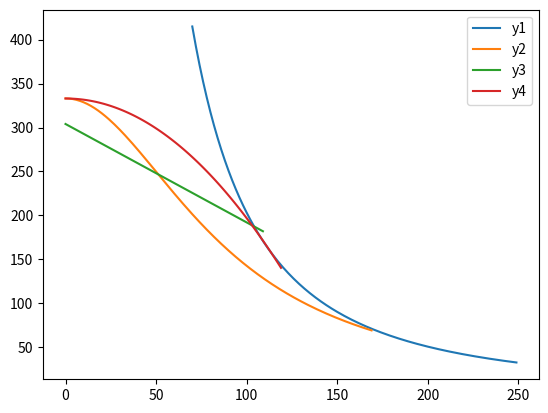

Reproduce this figure in Python.
import matplotlib.pyplot as plt
import numpy as np

dx = 1
x = np.arange(0, 250, dx)
x_1 = np.arange(70, 250, dx)
x_2 = np.arange(0, 170, dx)
x_3 = np.arange(0, 110, dx)
x_4 = np.arange(0, 120, dx)

y_1 = 2033000/(x_1*x_1)
y_2 = 2498000/(7500+x_2*x_2)
y_3 = 304-1.119*x_3
y_4 = 333-0.0136*x_4*x_4

plt.plot(x_1, y_1, label="y1")
plt.plot(x_2, y_2, label="y2")
plt.plot(x_3, y_3, label="y3")
plt.plot(x_4, y_4, label="y4")
plt.legend()
plt.show()
